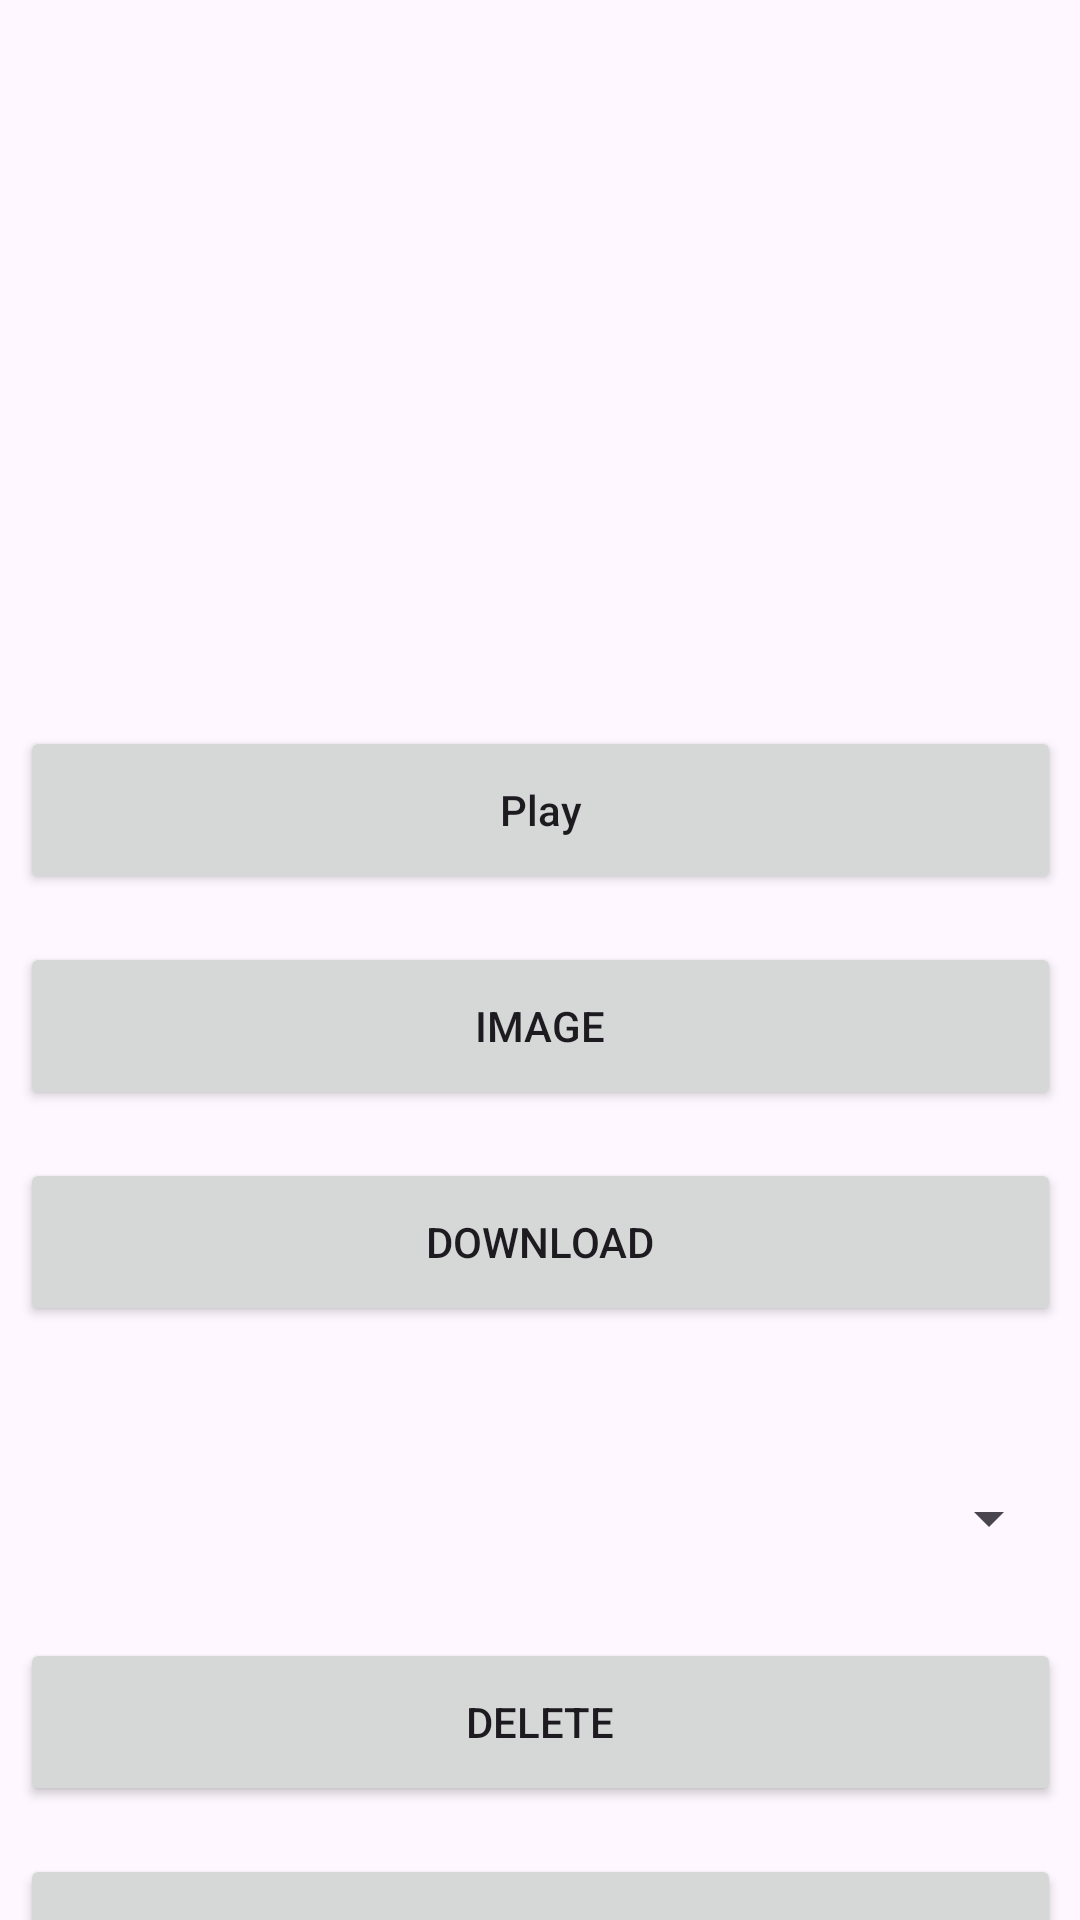

Reconstruct the res/layout file that produces this screen, plus the resources it refers to.
<!-- AndroidManifest.xml: application theme Theme.GCTV -->
<!-- res/layout/activity_main.xml -->
<?xml version="1.0" encoding="utf-8"?>
<androidx.constraintlayout.widget.ConstraintLayout
    xmlns:android="http://schemas.android.com/apk/res/android"
    xmlns:app="http://schemas.android.com/apk/res-auto"
    xmlns:tools="http://schemas.android.com/tools"
    android:id="@+id/main"
    android:layout_width="match_parent"
    android:layout_height="match_parent"
    tools:context=".MainActivity">

    
    <ImageView
        android:id="@+id/logoImage"
        android:layout_width="0dp"
        android:layout_height="180dp"
        android:layout_marginHorizontal="32dp"
        android:layout_marginTop="30dp"
        android:contentDescription="@string/app_name"
        android:scaleType="fitCenter"
        app:layout_constraintEnd_toEndOf="parent"
        app:layout_constraintStart_toStartOf="parent"
        app:layout_constraintTop_toTopOf="parent"
        app:srcCompat="@drawable/gc_logo" />

    <LinearLayout
        android:id="@+id/downloadStatusContainer"
        android:layout_width="0dp"
        android:layout_height="wrap_content"
        android:orientation="vertical"
        android:padding="12dp"
        android:visibility="gone"
        app:layout_constraintEnd_toEndOf="@id/logoImage"
        app:layout_constraintStart_toStartOf="@id/logoImage"
        app:layout_constraintTop_toBottomOf="@id/logoImage">

        <ProgressBar
            android:id="@+id/progressBar"
            style="?android:attr/progressBarStyleHorizontal"
            android:layout_width="match_parent"
            android:layout_height="8dp"
            android:max="100"
            android:progress="0" />

        <TextView
            android:id="@+id/tvPercent"
            android:layout_width="wrap_content"
            android:layout_height="wrap_content"
            android:layout_marginTop="6dp"
            android:text="0%"
            android:textAppearance="@style/TextAppearance.AppCompat.Body1" />

        <TextView
            android:id="@+id/tvStatus"
            android:layout_width="wrap_content"
            android:layout_height="wrap_content"
            android:text="Idle"
            android:textAppearance="@style/TextAppearance.AppCompat.Caption" />
    </LinearLayout>

    <Button
        android:id="@+id/btnPlay"
        android:layout_width="347dp"
        android:layout_height="56dp"
        android:layout_marginTop="32dp"
        android:text="Play"
        android:textAllCaps="false"
        app:layout_constraintEnd_toEndOf="@+id/logoImage"
        app:layout_constraintStart_toStartOf="@+id/logoImage"
        app:layout_constraintTop_toBottomOf="@+id/logoImage" />

    <Button
        android:id="@+id/btnImage"
        android:layout_width="347dp"
        android:layout_height="56dp"
        android:layout_marginTop="16dp"
        android:text="Image"
        app:layout_constraintEnd_toEndOf="@+id/btnPlay"
        app:layout_constraintStart_toStartOf="@+id/btnPlay"
        app:layout_constraintTop_toBottomOf="@+id/btnPlay" />

    <Button
        android:id="@+id/btnDownload"
        android:layout_width="347dp"
        android:layout_height="56dp"
        android:layout_marginTop="16dp"
        android:text="Download"
        android:textAllCaps="true"
        app:layout_constraintEnd_toEndOf="@+id/btnImage"
        app:layout_constraintStart_toStartOf="@+id/btnImage"
        app:layout_constraintTop_toBottomOf="@+id/btnImage" />

    <Spinner
        android:id="@+id/spinner"
        android:layout_width="347dp"
        android:layout_height="wrap_content"
        android:layout_marginTop="40dp"
        android:minHeight="48dp"
        app:layout_constraintEnd_toEndOf="@+id/btnDownload"
        app:layout_constraintStart_toStartOf="@+id/btnDownload"
        app:layout_constraintTop_toBottomOf="@+id/btnDownload" />

    <Button
        android:id="@+id/btnDelete"
        android:layout_width="0dp"
        android:layout_height="56dp"
        android:layout_marginTop="16dp"
        android:text="Delete"
        app:layout_constraintEnd_toEndOf="@+id/spinner"
        app:layout_constraintStart_toStartOf="@+id/spinner"
        app:layout_constraintTop_toBottomOf="@+id/spinner" />

    <Button
        android:id="@+id/btnRefresh"
        android:layout_width="0dp"
        android:layout_height="56dp"
        android:layout_marginTop="16dp"
        android:text="Refresh"
        android:textAllCaps="true"
        app:layout_constraintEnd_toEndOf="@+id/btnDelete"
        app:layout_constraintStart_toStartOf="@+id/btnDelete"
        app:layout_constraintTop_toBottomOf="@+id/btnDelete" />


</androidx.constraintlayout.widget.ConstraintLayout>
<!-- resources referenced by this layout -->
<resources>
  <string name="app_name">GCTV</string>
  <style name="Theme.GCTV" parent="Base.Theme.GCTV" />
  <style name="Base.Theme.GCTV" parent="Theme.Material3.DayNight.NoActionBar">
          
          
      </style>
</resources>
